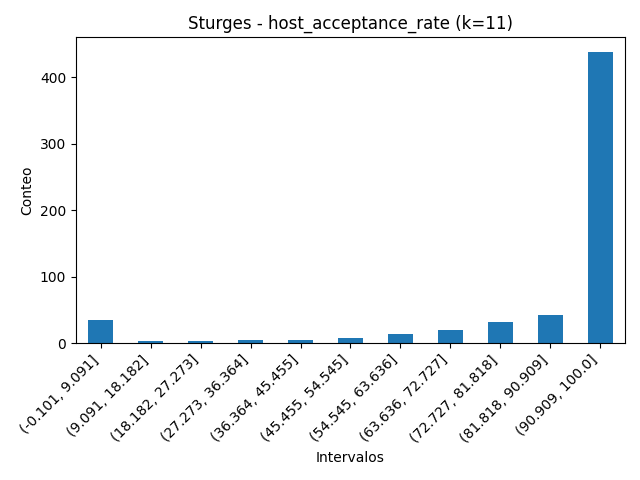

The table this chart was drawn from, first rows:
host_acceptance_rate, count
(-0.101, 9.091], 34
(9.091, 18.182], 3
(18.182, 27.273], 3
(27.273, 36.364], 4
(36.364, 45.455], 4
(45.455, 54.545], 7
(54.545, 63.636], 13
(63.636, 72.727], 20
(72.727, 81.818], 32
(81.818, 90.909], 43
(90.909, 100.0], 438
